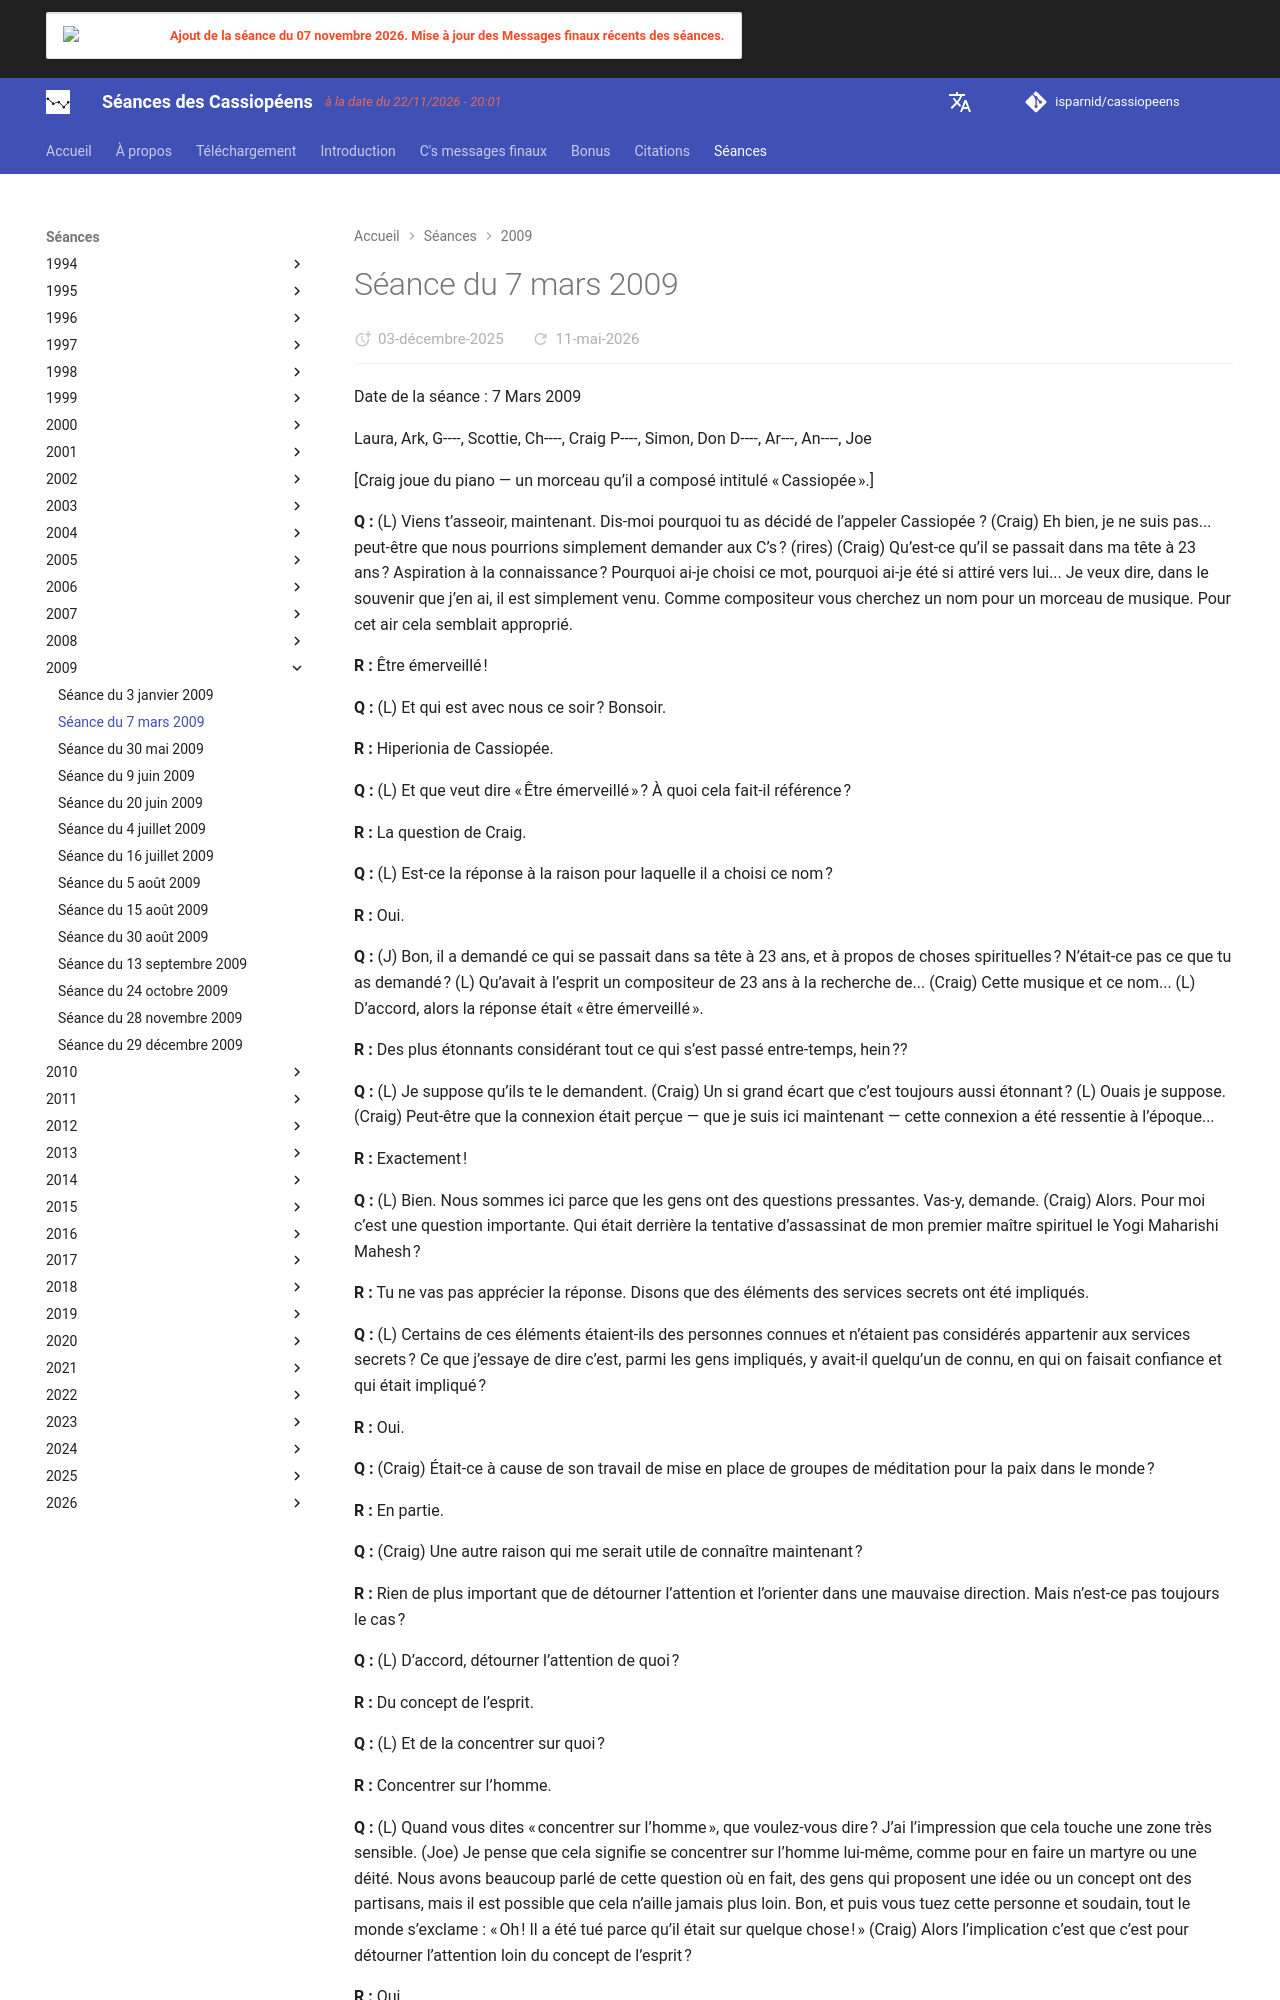

repository: isparnid/cassiopeens · page: séances/2009/2009-03-07/index.html · generator: mkdocs

---
title: "Séance du 7 mars 2009"
date:
  created: 2026-01-24
  updated: 2026-01-24
---

# Séance du 7 mars 2009

Date de la séance : 7 Mars 2009

Laura, Ark, G----, Scottie, Ch----, Craig P----, Simon, Don D----, Ar---, An----, Joe

[Craig joue du piano — un morceau qu’il a composé intitulé « Cassiopée ».]

**Q :** (L) Viens t’asseoir, maintenant. Dis-moi pourquoi tu as décidé de l’appeler Cassiopée ? (Craig) Eh bien, je ne suis pas... peut-être que nous pourrions simplement demander aux C’s ? (rires) (Craig) Qu’est-ce qu’il se passait dans ma tête à 23 ans ? Aspiration à la connaissance ? Pourquoi ai-je choisi ce mot, pourquoi ai-je été si attiré vers lui... Je veux dire, dans le souvenir que j’en ai, il est simplement venu. Comme compositeur vous cherchez un nom pour un morceau de musique. Pour cet air cela semblait approprié.

**R :** Être émerveillé !

**Q :** (L) Et qui est avec nous ce soir ? Bonsoir.

**R :** Hiperionia de Cassiopée.

**Q :** (L) Et que veut dire « Être émerveillé » ? À quoi cela fait-il référence ?

**R :** La question de Craig.

**Q :** (L) Est-ce la réponse à la raison pour laquelle il a choisi ce nom ?

**R :** Oui.

**Q :** (J) Bon, il a demandé ce qui se passait dans sa tête à 23 ans, et à propos de choses spirituelles ? N’était-ce pas ce que tu as demandé ? (L) Qu’avait à l’esprit un compositeur de 23 ans à la recherche de... (Craig) Cette musique et ce nom... (L) D’accord, alors la réponse était « être émerveillé ».

**R :** Des plus étonnants considérant tout ce qui s’est passé entre-temps, hein ??

**Q :** (L) Je suppose qu’ils te le demandent. (Craig) Un si grand écart que c’est toujours aussi étonnant ? (L) Ouais je suppose. (Craig) Peut-être que la connexion était perçue — que je suis ici maintenant — cette connexion a été ressentie à l’époque...

**R :** Exactement !

**Q :** (L) Bien. Nous sommes ici parce que les gens ont des questions pressantes. Vas-y, demande. (Craig) Alors. Pour moi c’est une question importante. Qui était derrière la tentative d’assassinat de mon premier maître spirituel le Yogi Maharishi Mahesh ?

**R :** Tu ne vas pas apprécier la réponse. Disons que des éléments des services secrets ont été impliqués.

**Q :** (L) Certains de ces éléments étaient-ils des personnes connues et n’étaient pas considérés appartenir aux services secrets ? Ce que j’essaye de dire c’est, parmi les gens impliqués, y avait-il quelqu’un de connu, en qui on faisait confiance et qui était impliqué ?

**R :** Oui.

**Q :** (Craig) Était-ce à cause de son travail de mise en place de groupes de méditation pour la paix dans le monde ?

**R :** En partie.

**Q :** (Craig) Une autre raison qui me serait utile de connaître maintenant ?

**R :** Rien de plus important que de détourner l’attention et l’orienter dans une mauvaise direction. Mais n’est-ce pas toujours le cas ?

**Q :** (L) D’accord, détourner l’attention de quoi ?

**R :** Du concept de l’esprit.

**Q :** (L) Et de la concentrer sur quoi ?

**R :** Concentrer sur l’homme.

**Q :** (L) Quand vous dites « concentrer sur l’homme », que voulez-vous dire ? J’ai l’impression que cela touche une zone très sensible. (Joe) Je pense que cela signifie se concentrer sur l’homme lui-même, comme pour en faire un martyre ou une déité. Nous avons beaucoup parlé de cette question où en fait, des gens qui proposent une idée ou un concept ont des partisans, mais il est possible que cela n’aille jamais plus loin. Bon, et puis vous tuez cette personne et soudain, tout le monde s’exclame : « Oh ! Il a été tué parce qu’il était sur quelque chose ! » (Craig) Alors l’implication c’est que c’est pour détourner l’attention loin du concept de l’esprit ?

**R :** Oui.

**Q :** (Joe) En quelque sorte, cela suggérerait que le concept de l’esprit qu’il promouvait n’était pas un concept correct, puisque l’attention était attirée sur lui en essayant de le tuer. C’est ainsi qu’ils créent une fausse idée de la spiritualité... (Craig) Son enseignement était-il en accord avec le consortium ou avec l’un des aspects déplaisants ou indésirables ?

**R :** Pas vraiment la façon de poser la question.
